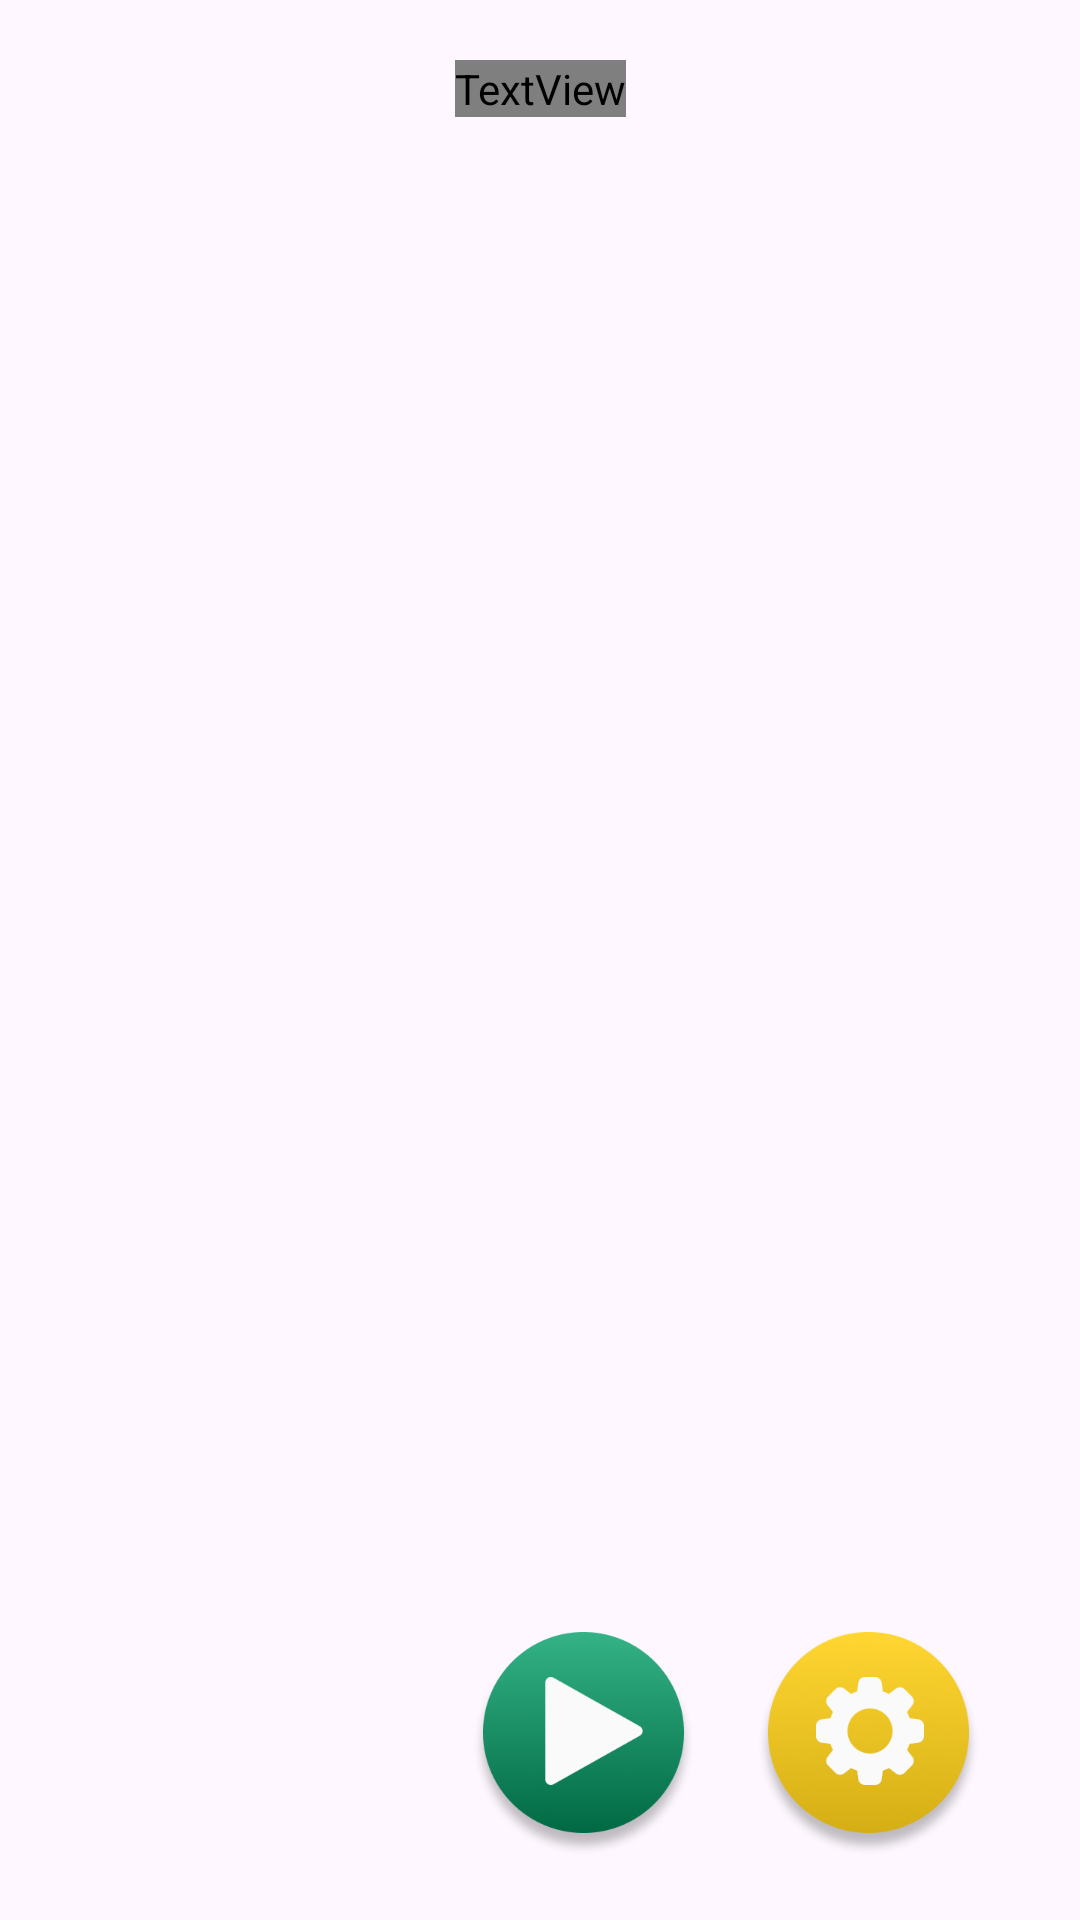

Produce the Android XML layout that renders to this screen, including the resource entries it uses.
<!-- AndroidManifest.xml: application theme Theme.GrabTheCrab -->
<!-- res/layout/fragment_menu.xml -->
<?xml version="1.0" encoding="utf-8"?>
<androidx.constraintlayout.widget.ConstraintLayout xmlns:android="http://schemas.android.com/apk/res/android"
    xmlns:app="http://schemas.android.com/apk/res-auto"
    xmlns:tools="http://schemas.android.com/tools"
    android:layout_width="match_parent"
    android:layout_height="match_parent"
    android:background="@drawable/icon_menu_background"
    tools:context=".ui.menu.MenuFragment">


    <ImageView
        android:id="@+id/btnSetting"
        android:layout_width="wrap_content"
        android:layout_height="wrap_content"
        android:layout_marginEnd="33dp"
        android:layout_marginBottom="21dp"
        android:src="@drawable/icon_settings"
        app:layout_constraintBottom_toBottomOf="parent"
        app:layout_constraintEnd_toEndOf="parent" />

    <ImageView
        android:id="@+id/btnPlay"
        android:layout_width="wrap_content"
        android:layout_height="wrap_content"
        android:layout_marginEnd="20dp"
        android:src="@drawable/icon_play"
        app:layout_constraintBottom_toBottomOf="@+id/btnSetting"
        app:layout_constraintEnd_toStartOf="@+id/btnSetting" />

    <ImageView
        android:id="@+id/btnMusic"
        android:layout_width="wrap_content"
        android:layout_height="wrap_content"
        android:layout_marginBottom="14dp"
        android:src="@drawable/icon_music_off"
        android:visibility="invisible"
        app:layout_constraintBottom_toTopOf="@+id/btnSetting"
        app:layout_constraintEnd_toEndOf="@+id/btnSetting"
        app:layout_constraintStart_toStartOf="@+id/btnSetting" />

    <ImageView
        android:id="@+id/btnSound"
        android:layout_width="wrap_content"
        android:layout_height="wrap_content"
        android:layout_marginBottom="14dp"
        android:src="@drawable/icon_sound_off"
        android:visibility="invisible"
        app:layout_constraintBottom_toTopOf="@+id/btnMusic"
        app:layout_constraintEnd_toEndOf="@+id/btnMusic"
        app:layout_constraintStart_toStartOf="@+id/btnMusic" />

    <TextView
        android:id="@+id/textView2"
        android:layout_width="wrap_content"
        android:layout_height="wrap_content"
        android:layout_marginTop="20dp"
        android:fontFamily="@font/inter_bold"
        android:text="@string/grab_the_crab"
        android:textColor="@color/white"
        android:textSize="36sp"
        app:layout_constraintEnd_toEndOf="parent"
        app:layout_constraintStart_toStartOf="parent"
        app:layout_constraintTop_toTopOf="parent" />

</androidx.constraintlayout.widget.ConstraintLayout>
<!-- resources referenced by this layout -->
<resources>
  <!-- drawable icon_music_off: png bitmap (drawable-xxxhdpi, 27290 bytes) -->
  <!-- drawable icon_play: png bitmap (drawable-xxxhdpi, 67732 bytes) -->
  <!-- drawable icon_settings: png bitmap (drawable-xxxhdpi, 69215 bytes) -->
  <!-- drawable icon_sound_off: png bitmap (drawable-xxxhdpi, 27317 bytes) -->
  <string name="grab_the_crab">Grab the crab</string>
  <style name="Theme.GrabTheCrab" parent="Base.Theme.GrabTheCrab" />
  <style name="Base.Theme.GrabTheCrab" parent="Theme.Material3.DayNight.NoActionBar">
          <item name="android:windowFullscreen">true</item>
          
          
      </style>
  <!-- not gathered from this repository: default colours our renderer supplied (Android Studio template values) -->
  <color name="white">#FFFFFFFF</color>
</resources>
